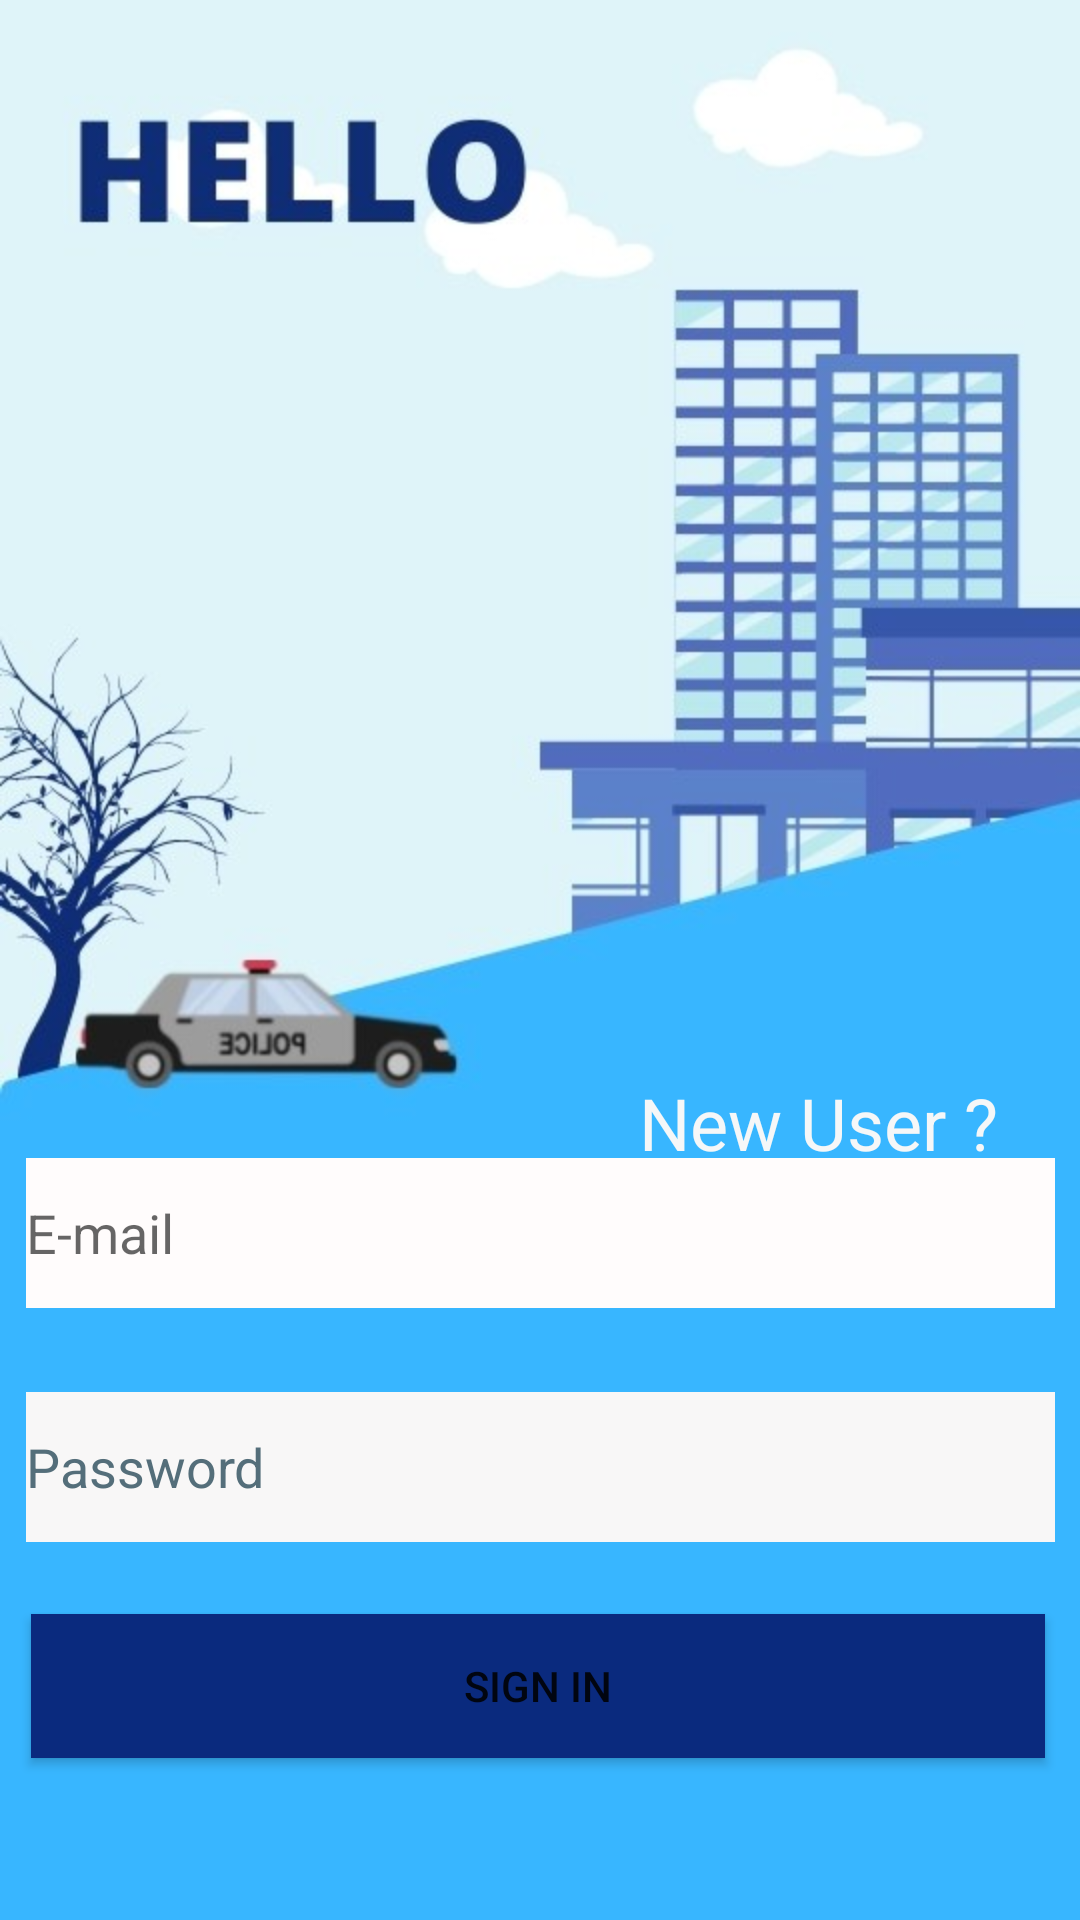

Android layout source for this screen:
<!-- AndroidManifest.xml: application theme Theme.Ipolice -->
<!-- res/layout/activity_main.xml -->
<?xml version="1.0" encoding="utf-8"?>
<androidx.constraintlayout.widget.ConstraintLayout xmlns:android="http://schemas.android.com/apk/res/android"
    xmlns:app="http://schemas.android.com/apk/res-auto"
    xmlns:tools="http://schemas.android.com/tools"
    android:layout_width="match_parent"
    android:layout_height="match_parent"
    tools:context=".MainActivity"
android:background="@drawable/login"



>

    <Button
        android:id="@+id/btn_signIn"
        android:layout_width="338dp"
        android:layout_height="48dp"
        android:layout_marginTop="24dp"
        android:background="#0A2A7E"
        android:text="@string/sign_in"
        app:layout_constraintEnd_toEndOf="parent"
        app:layout_constraintHorizontal_bias="0.465"
        app:layout_constraintStart_toStartOf="parent"
        app:layout_constraintTop_toBottomOf="@+id/password2" />

    <EditText
        android:id="@+id/password2"
        android:layout_width="343dp"
        android:layout_height="50dp"
        android:background="#F8F7F7"
        android:ems="10"
        android:hint="@string/password"
        android:inputType="textPassword"
        android:textColorHint="#546E7A"
        app:layout_constraintBottom_toBottomOf="parent"
        app:layout_constraintEnd_toEndOf="parent"
        app:layout_constraintStart_toStartOf="parent"
        app:layout_constraintTop_toBottomOf="@+id/user"
        app:layout_constraintVertical_bias="0.181"
        android:autofillHints="" />

    <EditText
        android:id="@+id/user"
        android:layout_width="343dp"
        android:layout_height="50dp"
        android:layout_marginBottom="204dp"
        android:background="#FFFCFC"
        android:ems="10"
        android:inputType="textPersonName"
        android:hint="@string/e_mail"
        app:layout_constraintBottom_toBottomOf="parent"
        app:layout_constraintEnd_toEndOf="parent"
        app:layout_constraintStart_toStartOf="parent"
        android:autofillHints="" />

    <TextView
        android:id="@+id/newUser"
        android:layout_width="134dp"
        android:layout_height="34dp"
        android:text="@string/new_user"
        android:textColor="#F5F7F8"
        android:textSize="24sp"
        app:layout_constraintBottom_toBottomOf="parent"
        app:layout_constraintEnd_toEndOf="parent"
        app:layout_constraintHorizontal_bias="0.942"
        app:layout_constraintStart_toStartOf="parent"
        app:layout_constraintTop_toTopOf="parent"
        app:layout_constraintVertical_bias="0.591" />

    <ProgressBar
        android:id="@+id/progressBar"
        style="?android:attr/progressBarStyle"
        android:layout_width="33dp"
        android:layout_height="35dp"
        android:layout_marginBottom="16dp"
        android:visibility="invisible"
        app:layout_constraintBottom_toBottomOf="parent"
        app:layout_constraintEnd_toEndOf="parent"
        app:layout_constraintStart_toStartOf="parent" />
</androidx.constraintlayout.widget.ConstraintLayout>
<!-- resources referenced by this layout -->
<resources>
  <!-- drawable login: jpg bitmap (drawable-v24, 45079 bytes) -->
  <string name="e_mail">E-mail</string>
  <string name="new_user">New User ?</string>
  <string name="password">Password</string>
  <string name="sign_in">Sign In</string>
  <style name="Theme.Ipolice" parent="Theme.MaterialComponents.DayNight.NoActionBar">
          
          <item name="colorPrimary">@color/purple_500</item>
          <item name="colorPrimaryVariant">@color/purple_700</item>
          <item name="colorOnPrimary">@color/white</item>
          
          <item name="colorSecondary">@color/teal_200</item>
          <item name="colorSecondaryVariant">@color/teal_700</item>
          <item name="colorOnSecondary">@color/black</item>
          
          <item name="android:statusBarColor" tools:targetApi="l">?attr/colorPrimaryVariant</item>
          
      </style>
  <!-- not gathered from this repository: default colours our renderer supplied (Android Studio template values) -->
  <color name="purple_500">#FF6200EE</color>
  <color name="purple_700">#FF3700B3</color>
  <color name="teal_200">#FF03DAC5</color>
  <color name="teal_700">#FF018786</color>
  <color name="black">#FF000000</color>
  <color name="white">#FFFFFFFF</color>
</resources>
